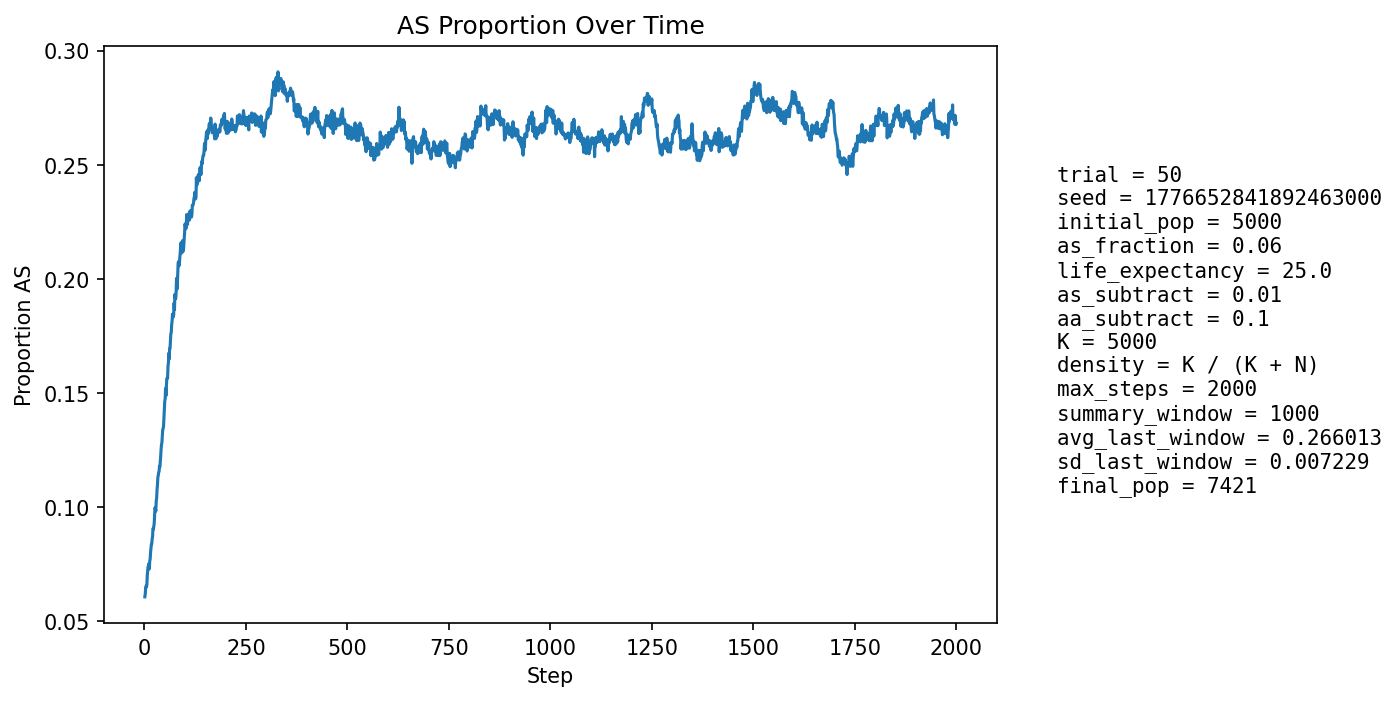

The table this chart was drawn from, first rows:
step, population_size, births, newborn_AA, newborn_AS, newborn_SS, prop_newborn_AA, prop_newborn_AS, prop_newborn_SS, prop_repro_AA, prop_repro_AS, prop_AS_population
1, 5309, 1293, 1216, 77, 0, 0.9404, 0.05955, 0.0, 0.9416, 0.05839, 0.06065
2, 5393, 1255, 1181, 74, 0, 0.941, 0.05896, 0.0, 0.9409, 0.05914, 0.06193
3, 5471, 1245, 1160, 83, 2, 0.9317, 0.06667, 0.001606, 0.9401, 0.05989, 0.0647
4, 5522, 1209, 1135, 73, 1, 0.9388, 0.06038, 0.0008271, 0.936, 0.06398, 0.06537
5, 5628, 1254, 1184, 69, 1, 0.9442, 0.05502, 0.0007974, 0.934, 0.06596, 0.06503
6, 5728, 1280, 1202, 76, 2, 0.9391, 0.05937, 0.001563, 0.9327, 0.06725, 0.06617
7, 5827, 1300, 1199, 97, 4, 0.9223, 0.07462, 0.003077, 0.9301, 0.06989, 0.07019
8, 5921, 1310, 1210, 98, 2, 0.9237, 0.07481, 0.001527, 0.9292, 0.07085, 0.07229
9, 6018, 1325, 1228, 95, 2, 0.9268, 0.0717, 0.001509, 0.9302, 0.06978, 0.07394
10, 6120, 1343, 1257, 86, 0, 0.936, 0.06404, 0.0, 0.9294, 0.07061, 0.07369
11, 6220, 1362, 1267, 93, 2, 0.9302, 0.06828, 0.001468, 0.926, 0.07398, 0.07524
12, 6326, 1389, 1313, 76, 0, 0.9453, 0.05472, 0.0, 0.9233, 0.0767, 0.07287
13, 6400, 1385, 1279, 104, 2, 0.9235, 0.07509, 0.001444, 0.921, 0.07903, 0.07625
14, 6472, 1391, 1286, 101, 4, 0.9245, 0.07261, 0.002876, 0.9206, 0.07945, 0.0771
15, 6541, 1399, 1282, 115, 2, 0.9164, 0.0822, 0.00143, 0.92, 0.08004, 0.07996
16, 6607, 1414, 1296, 116, 2, 0.9165, 0.08204, 0.001414, 0.9219, 0.07815, 0.08173
17, 6665, 1421, 1300, 119, 2, 0.9148, 0.08374, 0.001407, 0.9196, 0.08035, 0.08372
18, 6717, 1427, 1315, 107, 5, 0.9215, 0.07498, 0.003504, 0.9183, 0.08171, 0.08382
19, 6770, 1433, 1313, 117, 3, 0.9163, 0.08165, 0.002094, 0.916, 0.08395, 0.08597
20, 6820, 1439, 1320, 117, 2, 0.9173, 0.08131, 0.00139, 0.9141, 0.08592, 0.0871
21, 6869, 1446, 1312, 133, 1, 0.9073, 0.09198, 0.0006916, 0.9114, 0.08865, 0.09055
22, 6902, 1450, 1327, 116, 7, 0.9152, 0.08, 0.004828, 0.9102, 0.08977, 0.09026
23, 6939, 1454, 1327, 123, 4, 0.9127, 0.08459, 0.002751, 0.9084, 0.09157, 0.09166
24, 6976, 1457, 1333, 123, 1, 0.9149, 0.08442, 0.0006863, 0.906, 0.09397, 0.09275
25, 7007, 1462, 1315, 146, 1, 0.8995, 0.09986, 0.000684, 0.9032, 0.09683, 0.09676
26, 7029, 1463, 1309, 150, 4, 0.8947, 0.1025, 0.002734, 0.9027, 0.09732, 0.09973
27, 7054, 1466, 1333, 128, 5, 0.9093, 0.08731, 0.003411, 0.9025, 0.09753, 0.09909
28, 7077, 1469, 1348, 121, 0, 0.9176, 0.08237, 0.0, 0.9023, 0.09771, 0.09821
29, 7097, 1471, 1315, 153, 3, 0.8939, 0.104, 0.002039, 0.8993, 0.1007, 0.1026
30, 7119, 1476, 1325, 146, 5, 0.8977, 0.09892, 0.003388, 0.8944, 0.1056, 0.1038
31, 7138, 1477, 1311, 163, 3, 0.8876, 0.1104, 0.002031, 0.8941, 0.1059, 0.1075
32, 7150, 1478, 1310, 161, 7, 0.8863, 0.1089, 0.004736, 0.8952, 0.1048, 0.1097
33, 7164, 1480, 1305, 168, 7, 0.8818, 0.1135, 0.00473, 0.8924, 0.1076, 0.1129
34, 7183, 1481, 1321, 157, 3, 0.892, 0.106, 0.002026, 0.8904, 0.1096, 0.1139
35, 7193, 1484, 1322, 157, 5, 0.8908, 0.1058, 0.003369, 0.8861, 0.1139, 0.1151
36, 7207, 1485, 1330, 152, 3, 0.8956, 0.1024, 0.00202, 0.8824, 0.1176, 0.1156
37, 7215, 1486, 1316, 165, 5, 0.8856, 0.111, 0.003365, 0.8798, 0.1202, 0.1178
38, 7225, 1487, 1330, 153, 4, 0.8944, 0.1029, 0.00269, 0.8789, 0.1211, 0.1175
39, 7231, 1488, 1317, 168, 3, 0.8851, 0.1129, 0.002016, 0.8768, 0.1232, 0.1196
40, 7238, 1488, 1305, 175, 8, 0.877, 0.1176, 0.005376, 0.8759, 0.1241, 0.1223
41, 7246, 1490, 1299, 186, 5, 0.8718, 0.1248, 0.003356, 0.8745, 0.1255, 0.1253
42, 7256, 1490, 1301, 184, 5, 0.8732, 0.1235, 0.003356, 0.8753, 0.1247, 0.1273
43, 7269, 1491, 1313, 176, 2, 0.8806, 0.118, 0.001341, 0.8744, 0.1256, 0.1282
44, 7275, 1491, 1298, 188, 5, 0.8706, 0.1261, 0.003353, 0.8724, 0.1276, 0.1313
45, 7278, 1491, 1291, 195, 5, 0.8659, 0.1308, 0.003353, 0.8697, 0.1303, 0.134
46, 7283, 1493, 1303, 183, 7, 0.8727, 0.1226, 0.004689, 0.8668, 0.1332, 0.1343
47, 7289, 1495, 1306, 186, 3, 0.8736, 0.1244, 0.002007, 0.8652, 0.1348, 0.1353
48, 7287, 1494, 1279, 205, 10, 0.8561, 0.1372, 0.006693, 0.8622, 0.1378, 0.1389
49, 7298, 1496, 1273, 218, 5, 0.8509, 0.1457, 0.003342, 0.8594, 0.1406, 0.1431
50, 7303, 1495, 1270, 216, 9, 0.8495, 0.1445, 0.00602, 0.8573, 0.1427, 0.1462
51, 7312, 1497, 1286, 206, 5, 0.8591, 0.1376, 0.00334, 0.8564, 0.1436, 0.1474
52, 7316, 1496, 1263, 225, 8, 0.8443, 0.1504, 0.005348, 0.8531, 0.1469, 0.152
53, 7320, 1498, 1309, 180, 9, 0.8738, 0.1202, 0.006008, 0.8487, 0.1513, 0.1488
54, 7323, 1497, 1275, 215, 7, 0.8517, 0.1436, 0.004676, 0.8452, 0.1548, 0.1527
55, 7328, 1498, 1262, 229, 7, 0.8425, 0.1529, 0.004673, 0.8429, 0.1571, 0.1562
56, 7335, 1499, 1278, 213, 8, 0.8526, 0.1421, 0.005337, 0.8391, 0.1609, 0.1565
57, 7332, 1500, 1281, 204, 15, 0.854, 0.136, 0.01, 0.8417, 0.1583, 0.1564
58, 7338, 1501, 1251, 244, 6, 0.8334, 0.1626, 0.003997, 0.839, 0.161, 0.1618
59, 7343, 1500, 1264, 231, 5, 0.8427, 0.154, 0.003333, 0.8352, 0.1648, 0.163
60, 7338, 1500, 1236, 248, 16, 0.824, 0.1653, 0.01067, 0.8347, 0.1653, 0.1673
... 1,940 more rows
